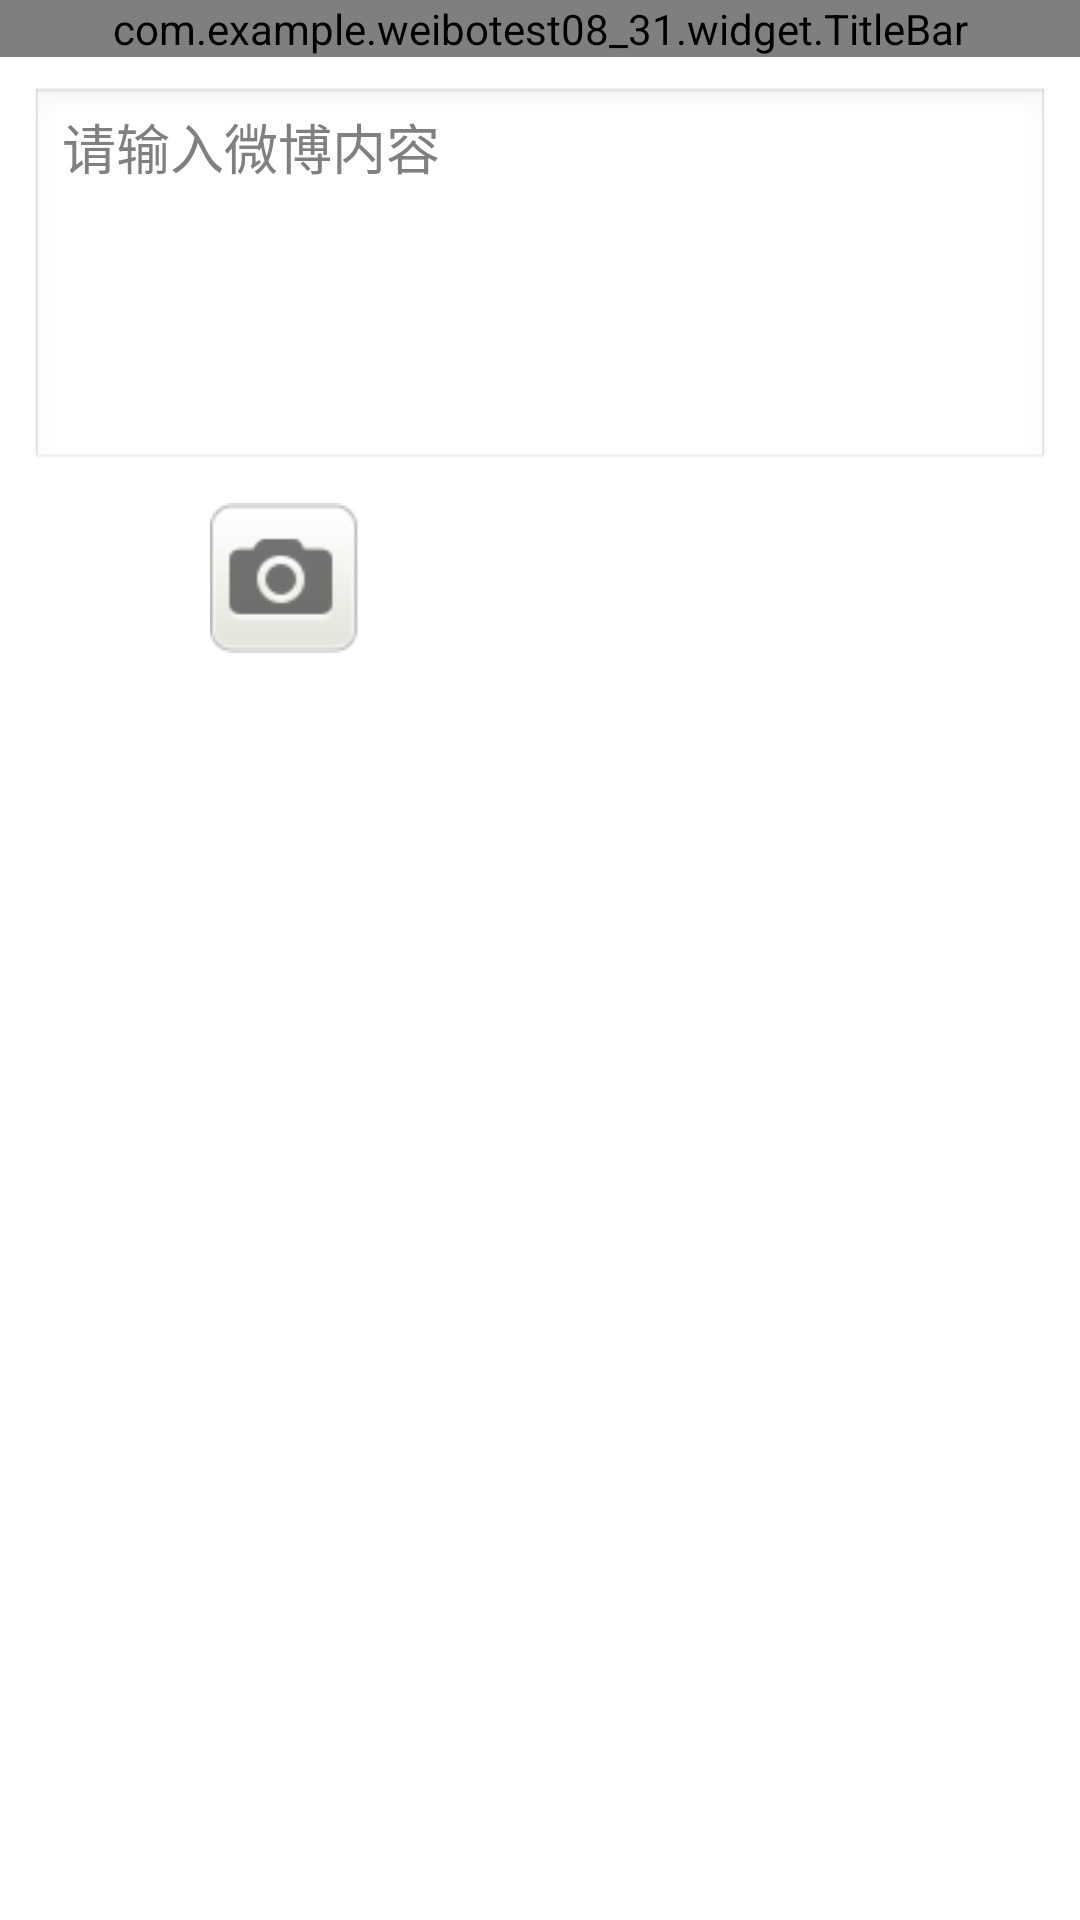

Here is an Android app screen rendered from its layout file. Give the layout XML and the strings, colors and styles it references.
<!-- AndroidManifest.xml: application theme AppTheme -->
<!-- res/layout/acty_send_weibo.xml -->
<?xml version="1.0" encoding="utf-8"?>

<LinearLayout xmlns:android="http://schemas.android.com/apk/res/android"
    android:layout_width="match_parent"
    android:layout_height="match_parent"
    android:orientation="vertical" >

    <com.example.weibotest08_31.widget.TitleBar
        android:id="@+id/asw_tb_title"
        android:layout_width="fill_parent"
        android:layout_height="wrap_content" />

    <EditText
        android:id="@+id/asw_et_content"
        android:layout_width="fill_parent"
        android:layout_height="wrap_content"
        android:layout_margin="10dp"
        android:gravity="top|left"
        android:hint="请输入微博内容"
        android:lines="5" />

    <LinearLayout
        android:layout_width="fill_parent"
        android:layout_height="wrap_content"
        android:orientation="horizontal" >

        <ImageView
            android:id="@+id/asw_iv_photo"
            android:layout_width="50dp"
            android:layout_height="50dp"
            android:layout_marginLeft="10dp"
            android:src="@drawable/item_advert" />

        <ImageView
            android:id="@+id/asw_iv_takephoto"
            android:layout_width="50dp"
            android:layout_height="50dp"
            android:layout_marginLeft="10dp"
            android:src="@drawable/acty_say_take_pic" />
    </LinearLayout>

</LinearLayout>
<!-- resources referenced by this layout -->
<resources>
  <!-- drawable acty_say_take_pic: png bitmap (drawable-hdpi, 4587 bytes) -->
  <style name="AppTheme" parent="AppBaseTheme">
          
          <item name="android:windowNoTitle">true</item>
      </style>
  <style name="AppBaseTheme" parent="android:Theme.Light">
          
      </style>
</resources>
